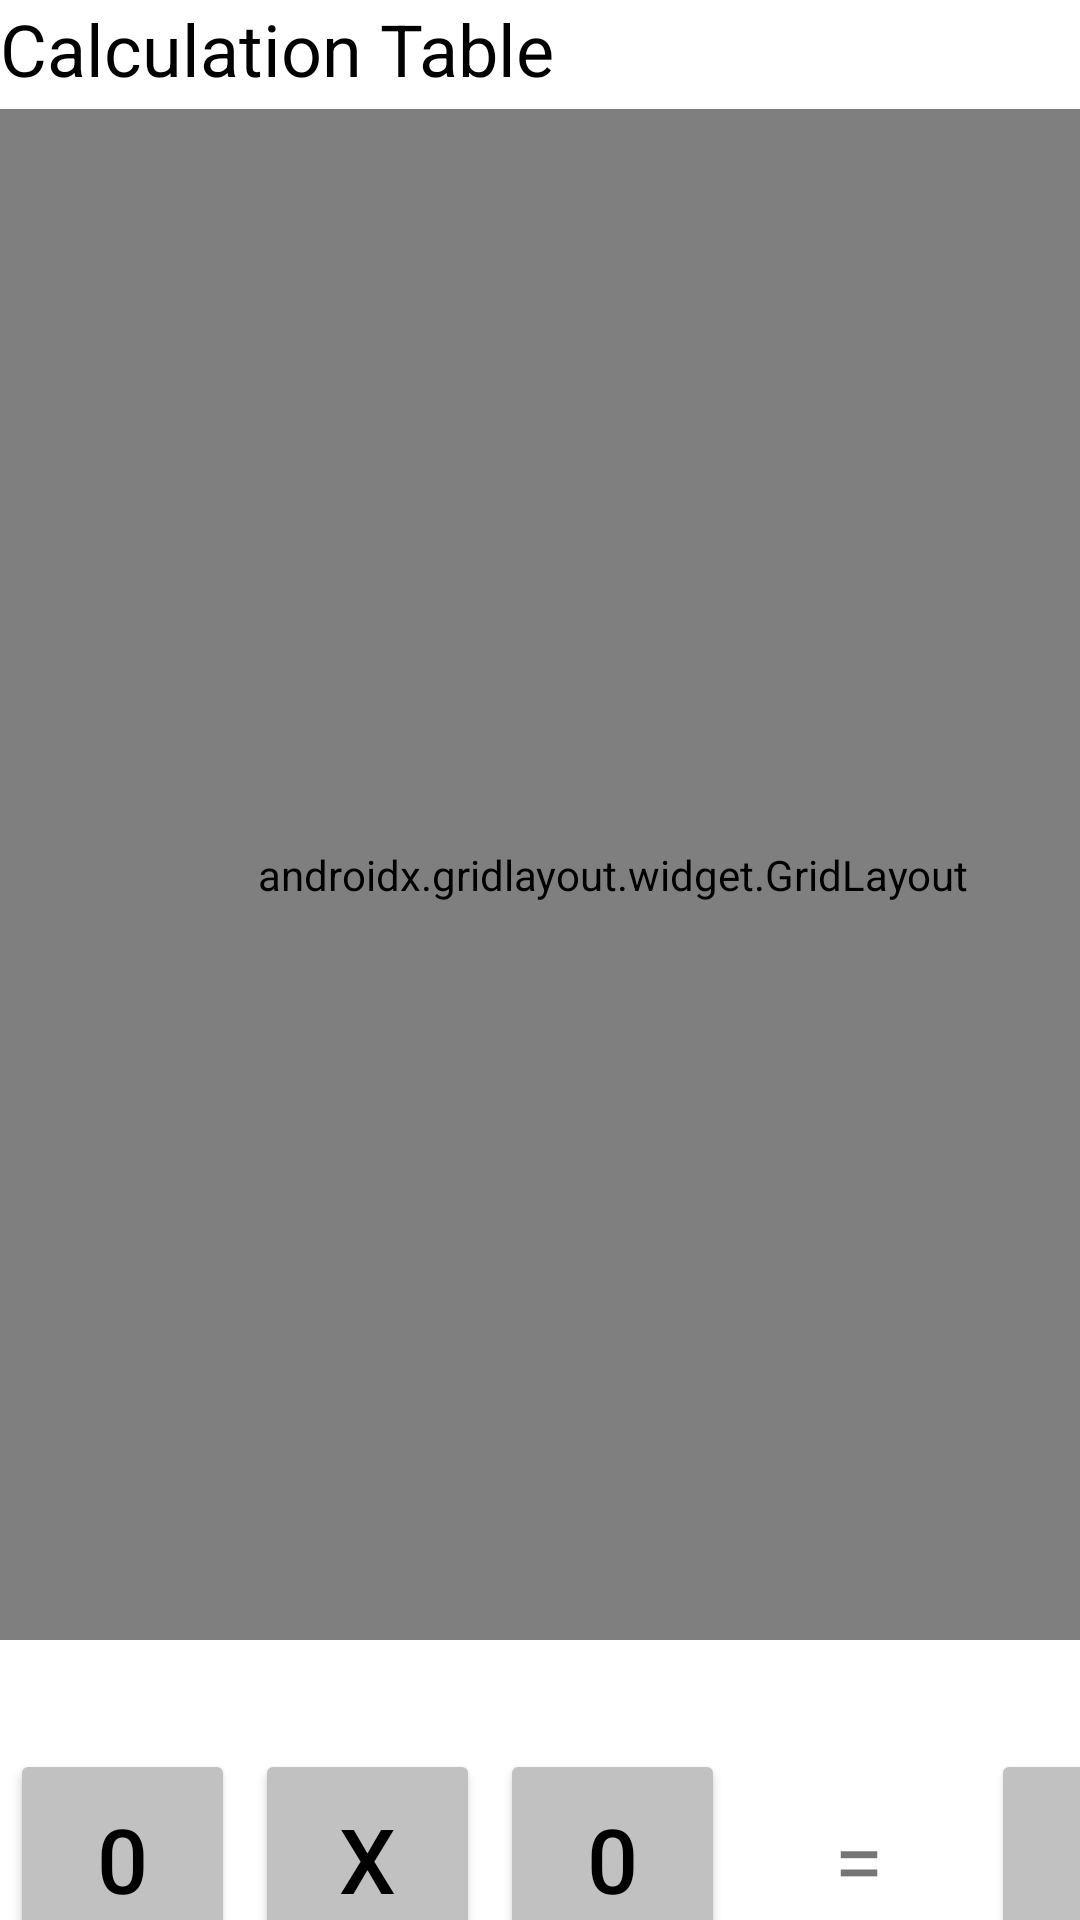

This screen was rendered from an Android layout file. Write that file and the resources it references.
<!-- AndroidManifest.xml: application theme Theme.CalculationMatrix -->
<!-- res/layout/activity_main.xml -->
<?xml version="1.0" encoding="utf-8"?>
<androidx.constraintlayout.widget.ConstraintLayout xmlns:android="http://schemas.android.com/apk/res/android"
    xmlns:app="http://schemas.android.com/apk/res-auto"
    xmlns:tools="http://schemas.android.com/tools"
    android:layout_width="match_parent"
    android:layout_height="match_parent"
    tools:context=".MainActivity">

    <LinearLayout
        android:layout_width="409dp"
        android:layout_height="729dp"
        android:background="#FFFFFF"
        android:orientation="vertical"
        tools:layout_editor_absoluteX="1dp"
        tools:layout_editor_absoluteY="1dp">

        <TextView
            android:id="@+id/game_title"
            android:layout_width="match_parent"
            android:layout_height="0dp"
            android:layout_weight="1"
            android:text="Calculation Table"
            android:textColor="#000000"
            android:textSize="24sp" />

        <androidx.gridlayout.widget.GridLayout
            android:layout_width="match_parent"
            android:layout_height="0dp"
            android:layout_weight="14"
            app:columnCount="3"
            app:rowCount="3">

            <Button
                android:id="@+id/grid_1"
                android:layout_width="wrap_content"
                android:layout_height="wrap_content"
                android:layout_marginLeft="5px"
                android:layout_marginRight="5px"
                android:backgroundTint="@color/grid_background"
                android:paddingLeft="0dp"
                android:paddingRight="0dp"
                android:text="XX"
                android:textColor="@color/text_color"
                android:textSize="50sp"
                app:layout_columnWeight="1"
                app:layout_rowWeight="1" />

            <Button
                android:id="@+id/grid_2"
                android:layout_width="wrap_content"
                android:layout_height="wrap_content"
                android:layout_marginLeft="5px"
                android:layout_marginRight="5px"
                android:backgroundTint="@color/grid_background"
                android:paddingLeft="0dp"
                android:paddingRight="0dp"
                android:text="XX"
                android:textColor="@color/text_color"
                android:textSize="50sp"
                app:layout_columnWeight="1"
                app:layout_rowWeight="1" />

            <Button
                android:id="@+id/grid_3"
                android:layout_width="wrap_content"
                android:layout_height="wrap_content"
                android:layout_marginLeft="5px"
                android:layout_marginRight="5px"
                android:backgroundTint="@color/grid_background"
                android:paddingLeft="0dp"
                android:paddingRight="0dp"
                android:text="XX"
                android:textColor="@color/text_color"
                android:textSize="50sp"
                app:layout_columnWeight="1"
                app:layout_rowWeight="1" />

            <Button
                android:id="@+id/grid_4"
                android:layout_width="wrap_content"
                android:layout_height="wrap_content"
                android:layout_marginLeft="5px"
                android:layout_marginRight="5px"
                android:backgroundTint="@color/grid_background"
                android:paddingLeft="0dp"
                android:paddingRight="0dp"
                android:text="XX"
                android:textColor="@color/text_color"
                android:textSize="50sp"
                app:layout_columnWeight="1"
                app:layout_rowWeight="1" />

            <Button
                android:id="@+id/grid_5"
                android:layout_width="wrap_content"
                android:layout_height="wrap_content"
                android:layout_marginLeft="5px"
                android:layout_marginRight="5px"
                android:backgroundTint="@color/grid_background"
                android:paddingLeft="0dp"
                android:paddingRight="0dp"
                android:text="XX"
                android:textColor="@color/text_color"
                android:textSize="50sp"
                app:layout_columnWeight="1"
                app:layout_rowWeight="1" />

            <Button
                android:id="@+id/grid_6"
                android:layout_width="wrap_content"
                android:layout_height="wrap_content"
                android:layout_marginLeft="5px"
                android:layout_marginRight="5px"
                android:backgroundTint="@color/grid_background"
                android:paddingLeft="0dp"
                android:paddingRight="0dp"
                android:text="XX"
                android:textColor="@color/text_color"
                android:textSize="50sp"
                app:layout_columnWeight="1"
                app:layout_rowWeight="1" />

            <Button
                android:id="@+id/grid_7"
                android:layout_width="wrap_content"
                android:layout_height="wrap_content"
                android:layout_marginLeft="5px"
                android:layout_marginRight="5px"
                android:backgroundTint="@color/grid_background"
                android:paddingLeft="0dp"
                android:paddingRight="0dp"
                android:text="XX"
                android:textColor="@color/text_color"
                android:textSize="50sp"
                app:layout_columnWeight="1"
                app:layout_rowWeight="1" />

            <Button
                android:id="@+id/grid_8"
                android:layout_width="wrap_content"
                android:layout_height="wrap_content"
                android:layout_marginLeft="5px"
                android:layout_marginRight="5px"
                android:backgroundTint="@color/grid_background"
                android:paddingLeft="0dp"
                android:paddingRight="0dp"
                android:text="XX"
                android:textColor="@color/text_color"
                android:textSize="50sp"
                app:layout_columnWeight="1"
                app:layout_rowWeight="1" />

            <Button
                android:id="@+id/grid_9"
                android:layout_width="wrap_content"
                android:layout_height="wrap_content"
                android:layout_marginLeft="5px"
                android:layout_marginRight="5px"
                android:backgroundTint="@color/grid_background"
                android:paddingLeft="0dp"
                android:paddingRight="0dp"
                android:text="XX"
                android:textColor="@color/text_color"
                android:textSize="50sp"
                app:layout_columnWeight="1"
                app:layout_rowWeight="1" />

        </androidx.gridlayout.widget.GridLayout>

        <Space
            android:layout_width="match_parent"
            android:layout_height="0dp"
            android:layout_weight="1" />

        <LinearLayout
            android:layout_width="match_parent"
            android:layout_height="0dp"
            android:layout_weight="2"
            android:gravity="center"
            android:orientation="horizontal">

            <Button
                android:id="@+id/lhs_1"
                android:layout_width="0dp"
                android:layout_height="match_parent"
                android:layout_marginLeft="10px"
                android:layout_marginRight="10px"
                android:layout_weight="1"
                android:backgroundTint="@color/grid_background"
                android:paddingLeft="0dp"
                android:paddingRight="0dp"
                android:text="0"
                android:textColor="@color/text_color"
                android:textSize="30sp" />

            <Button
                android:id="@+id/lhs_sign"
                android:layout_width="0dp"
                android:layout_height="match_parent"
                android:layout_marginLeft="10px"
                android:layout_marginRight="10px"
                android:layout_weight="1"
                android:backgroundTint="@color/grid_background"
                android:paddingLeft="0dp"
                android:paddingRight="0dp"
                android:text="X"
                android:textColor="@color/text_color"
                android:textSize="30sp" />

            <Button
                android:id="@+id/lhs_2"
                android:layout_width="0dp"
                android:layout_height="match_parent"
                android:layout_marginLeft="10px"
                android:layout_marginRight="10px"
                android:layout_weight="1"
                android:backgroundTint="@color/grid_background"
                android:paddingLeft="0dp"
                android:paddingRight="0dp"
                android:text="0"
                android:textColor="@color/text_color"
                android:textSize="30sp" />

            <TextView
                android:id="@+id/equal_sign"
                android:layout_width="0dp"
                android:layout_height="match_parent"
                android:layout_marginLeft="10px"
                android:layout_marginRight="10px"
                android:layout_weight="1"
                android:gravity="center"
                android:text="="
                android:textSize="30sp" />

            <Button
                android:id="@+id/ans"
                android:layout_width="0dp"
                android:layout_height="match_parent"
                android:layout_marginLeft="10px"
                android:layout_marginRight="10px"
                android:layout_weight="1"
                android:backgroundTint="@color/grid_background"
                android:paddingLeft="0dp"
                android:paddingRight="0dp"
                android:text="0"
                android:textColor="@color/text_color"
                android:textSize="30sp" />
        </LinearLayout>

        <Space
            android:layout_width="match_parent"
            android:layout_height="0dp"
            android:layout_weight="1" />

        <TextView
            android:id="@+id/score"
            android:layout_width="match_parent"
            android:layout_height="0dp"
            android:layout_weight="1"
            android:text="Score:"
            android:textColor="#000000"
            android:textSize="24sp" />

    </LinearLayout>
</androidx.constraintlayout.widget.ConstraintLayout>
<!-- resources referenced by this layout -->
<resources>
  <color name="grid_background">#C1C1C1</color>
  <color name="text_color">#FF000000</color>
  <style name="Theme.CalculationMatrix" parent="Theme.MaterialComponents.DayNight.DarkActionBar">
          
          <item name="colorPrimary">@color/purple_500</item>
          <item name="colorPrimaryVariant">@color/purple_700</item>
          <item name="colorOnPrimary">@color/white</item>
          
          <item name="colorSecondary">@color/teal_200</item>
          <item name="colorSecondaryVariant">@color/teal_700</item>
          <item name="colorOnSecondary">@color/black</item>
          
          <item name="android:statusBarColor" tools:targetApi="l">?attr/colorPrimaryVariant</item>
          
      </style>
  <color name="purple_500">#FF6200EE</color>
  <color name="purple_700">#FF3700B3</color>
  <color name="white">#FFFFFFFF</color>
  <color name="teal_200">#FF03DAC5</color>
  <color name="teal_700">#FF018786</color>
  <color name="black">#FF000000</color>
</resources>
